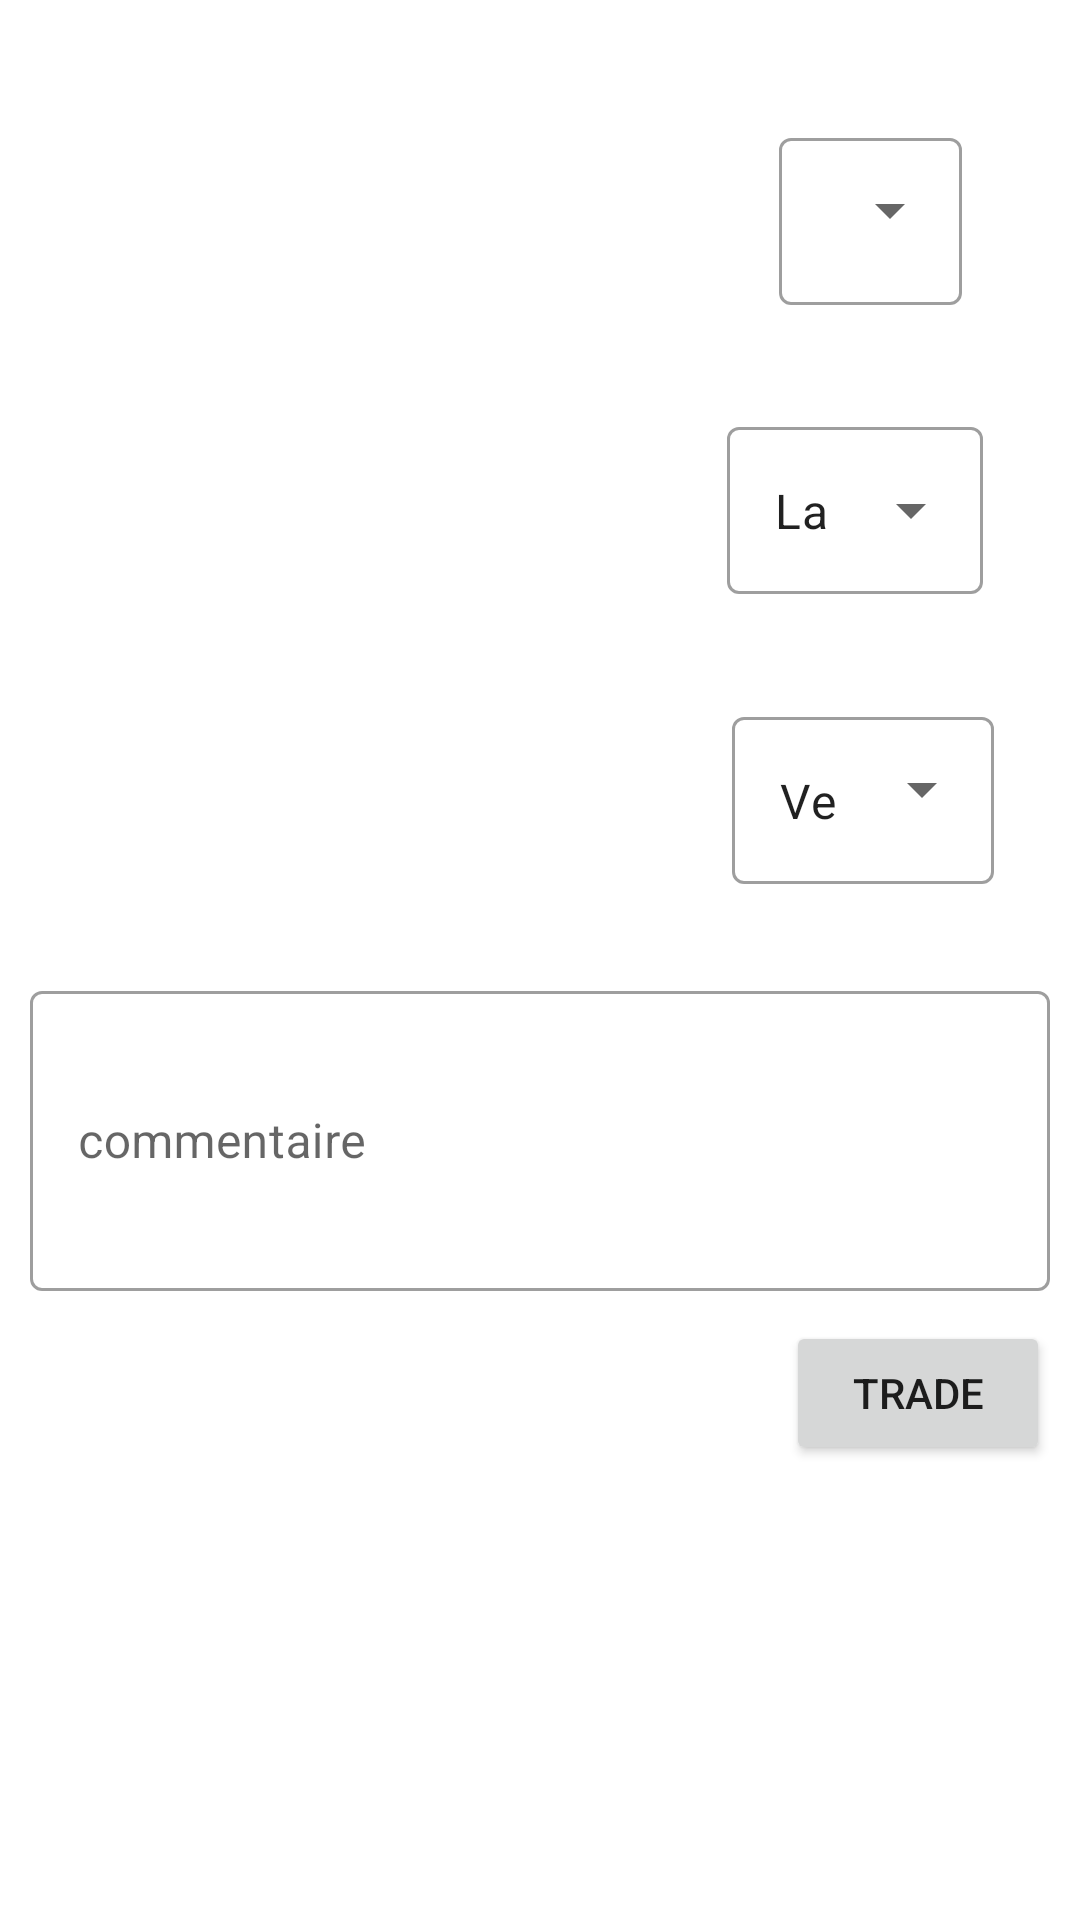

Write the Android layout XML for this screen, with the resource values it uses.
<!-- AndroidManifest.xml: application theme Theme.Picashu -->
<!-- res/layout/trade_card_fragment.xml -->
<?xml version="1.0" encoding="utf-8"?>
<androidx.constraintlayout.widget.ConstraintLayout xmlns:android="http://schemas.android.com/apk/res/android"
    xmlns:app="http://schemas.android.com/apk/res-auto"
    android:layout_width="match_parent"
    android:layout_height="match_parent">

    <ImageView
        android:id="@+id/pokemon_trade_card_main_pic"
        android:layout_width="200dp"
        android:layout_height="300dp"
        android:layout_marginStart="10dp"
        android:layout_marginTop="15dp"
        android:src="@drawable/ic_anon_user_48dp"
        app:layout_constraintStart_toStartOf="parent"
        app:layout_constraintTop_toTopOf="parent" />


    <com.google.android.material.textfield.TextInputLayout
        android:id="@+id/card_etat_layout"
        style="@style/Widget.MaterialComponents.TextInputLayout.OutlinedBox.ExposedDropdownMenu"
        android:layout_width="wrap_content"
        android:layout_height="wrap_content"
        android:layout_marginStart="10dp"
        android:layout_marginTop="15dp"
        android:layout_marginBottom="5dp"
        app:layout_constraintBottom_toTopOf="@+id/card_langue_layout"
        app:layout_constraintEnd_toEndOf="parent"
        app:layout_constraintStart_toEndOf="@id/pokemon_trade_card_main_pic"
        app:layout_constraintTop_toTopOf="parent">

        <AutoCompleteTextView
            android:id="@+id/card_etat"
            android:layout_width="wrap_content"
            android:layout_height="wrap_content"
            android:inputType="none"
            android:text="Etat" />


    </com.google.android.material.textfield.TextInputLayout>

    <com.google.android.material.textfield.TextInputLayout
        android:id="@+id/card_langue_layout"
        style="@style/Widget.MaterialComponents.TextInputLayout.OutlinedBox.ExposedDropdownMenu"
        android:layout_width="wrap_content"
        android:layout_height="wrap_content"
        android:layout_marginTop="5dp"
        android:layout_marginBottom="5dp"
        app:layout_constraintBottom_toTopOf="@+id/version_card_layout"
        app:layout_constraintEnd_toEndOf="parent"
        app:layout_constraintStart_toEndOf="@id/pokemon_trade_card_main_pic"
        app:layout_constraintTop_toBottomOf="@+id/card_etat_layout">

        <AutoCompleteTextView
            android:id="@+id/card_langue"
            android:layout_width="match_parent"
            android:layout_height="match_parent"
            android:inputType="none"
            android:text="Langue" />


    </com.google.android.material.textfield.TextInputLayout>

    <com.google.android.material.textfield.TextInputLayout
        android:id="@+id/version_card_layout"
        style="@style/Widget.MaterialComponents.TextInputLayout.OutlinedBox.ExposedDropdownMenu"
        android:layout_width="wrap_content"
        android:layout_height="wrap_content"
        android:layout_marginStart="10dp"
        android:layout_marginTop="5dp"
        android:layout_marginBottom="5dp"
        android:layout_marginEnd="5dp"
        app:layout_constraintBottom_toTopOf="@+id/card_trade_comment"
        app:layout_constraintEnd_toEndOf="parent"
        app:layout_constraintStart_toEndOf="@id/pokemon_trade_card_main_pic"
        app:layout_constraintTop_toBottomOf="@+id/card_langue_layout">

        <AutoCompleteTextView
            android:id="@+id/version_card"
            android:layout_width="wrap_content"
            android:layout_height="wrap_content"
            android:inputType="none"
            android:text="Version" />


    </com.google.android.material.textfield.TextInputLayout>


    <com.google.android.material.textfield.TextInputLayout
        android:id="@+id/card_trade_comment"
        style="@style/Widget.MaterialComponents.TextInputLayout.OutlinedBox"
        android:layout_width="match_parent"
        android:layout_height="wrap_content"
        android:layout_marginTop="10dp"
        android:paddingLeft="10dp"
        android:paddingRight="10dp"
        app:layout_constraintTop_toBottomOf="@id/pokemon_trade_card_main_pic">

        <com.google.android.material.textfield.TextInputEditText
            android:id="@+id/trade_card_desc"
            android:layout_width="match_parent"
            android:layout_height="100dp"
            android:layout_marginTop="20dp"
            android:hint="commentaire">

        </com.google.android.material.textfield.TextInputEditText>

    </com.google.android.material.textfield.TextInputLayout>

    <Button
        android:id="@+id/trade_btn"
        android:layout_width="wrap_content"
        android:layout_height="wrap_content"
        android:layout_marginTop="10dp"
        android:layout_marginEnd="10dp"
        android:text="trade"
        app:layout_constraintEnd_toEndOf="parent"
        app:layout_constraintTop_toBottomOf="@id/card_trade_comment" />


</androidx.constraintlayout.widget.ConstraintLayout>
<!-- resources referenced by this layout -->
<resources>
  <style name="Theme.Picashu" parent="Theme.MaterialComponents.DayNight.DarkActionBar">
          
          <item name="colorPrimary">@color/purple_500</item>
          <item name="colorPrimaryVariant">@color/purple_700</item>
          <item name="colorOnPrimary">@color/white</item>
          
          <item name="colorSecondary">@color/teal_200</item>
          <item name="colorSecondaryVariant">@color/teal_700</item>
          <item name="colorOnSecondary">@color/black</item>
          
          <item name="android:statusBarColor" tools:targetApi="l">?attr/colorPrimaryVariant</item>
          
      </style>
  <!-- not gathered from this repository: default colours our renderer supplied (Android Studio template values) -->
  <color name="purple_500">#FF6200EE</color>
  <color name="purple_700">#FF3700B3</color>
  <color name="teal_200">#FF03DAC5</color>
  <color name="teal_700">#FF018786</color>
  <color name="black">#FF000000</color>
  <color name="white">#FFFFFFFF</color>
</resources>
